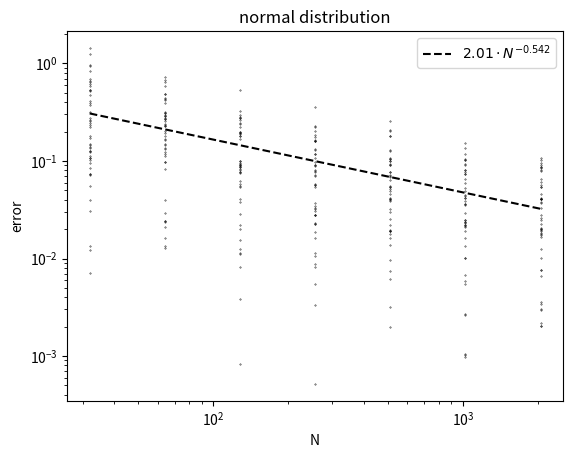
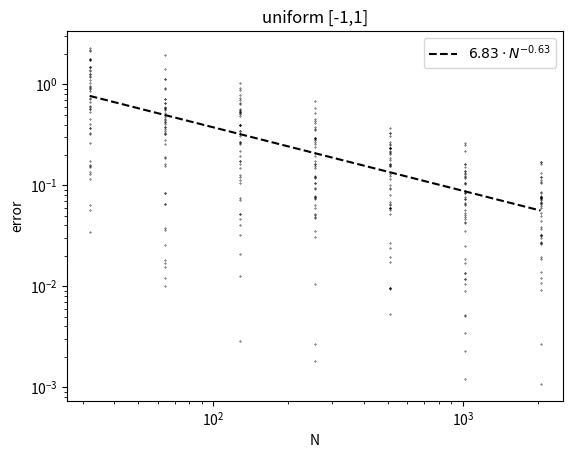
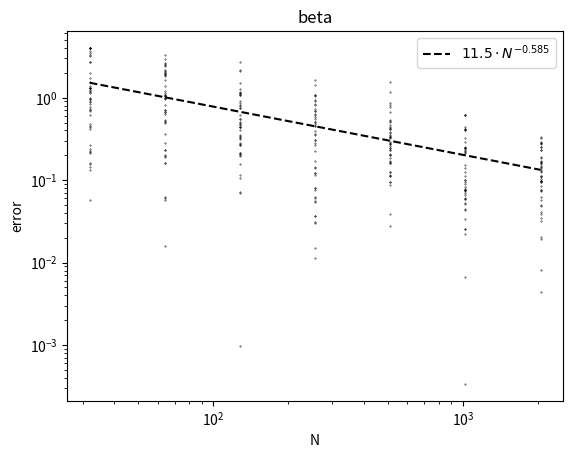
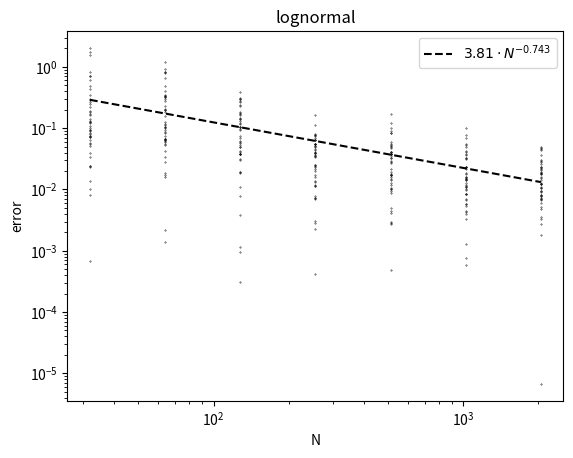

Here is the Python script that generated these plots, in order:
# -*- coding: utf-8 -*-
"""
This file is used to empirically verify the Monte Carlo convergence rate
for the gap function evaluated the the empirical sample mean. The gap
function corresponds to the optimization problem

min (E[xi], u) + u^2/2 subject to u^2 <= 1 with E[xi] = 0

min E[(xi u -1)^2] subject to u^2 <= 1 with E[xi] = 0 and E[xi^2] = 1
https://www.wolframalpha.com/input?i=minimize+a%5E2+x%5E2+-+2+b+x+%2B+1+

The Monte Carlo scheme is applied to a list of distributions.

The purpose of the file is to check whether a small number of replications 
(say 48) is sufficient to observe the Monte Carlo convergence rate 1/sqrt(N).
"""

import numpy as np
import matplotlib.pyplot as plt

def signif(beta):
	"Returns three significant figures of input float."
	return np.format_float_positional(beta, precision=3, unique=True, trim="k", fractional=False)

def lsqs_label(constant, rate, variable):
  "Least squares label"
  constant = signif(constant)
  rate = signif(rate)
  return r"${}\cdot {}^{}$".format(constant, variable, "{"+ str(rate)+"}")

# Sample size
N_vec  = [2**i for i in range(4+1, 10+2)]
reps = 48

a = 1.0
b = 1.0
distributions = [lambda x : np.random.randn(x), 
                 lambda x : 2.0*np.random.rand(x)-1.0, 
                 lambda x : np.random.beta(a,b, x)-a/(a+b),
                 lambda x : np.random.lognormal(size=x)-np.exp(.5)]
distributions_label = {}
dlabel = ["normal distribution", "uniform [-1,1]", "beta", "lognormal"]
i = 0
for distribution in distributions:
  distributions_label[distribution] = dlabel[i]
  i+=1

# Compute errors
errors = {}
for distribution in distributions:
  errors[distribution] = {}
  for r in range(reps):
    errors[distribution][r] = {}
    for N in N_vec:
      Z = distribution(N)
#      errors[distribution][r][N] = np.abs(Z.mean()**2)
      if abs(Z.mean()) <= 1.0:
         uN = Z.mean()
      else:
         uN = Z.mean()/abs(Z.mean())
#      errors[distribution][r][N] = uN**2 + abs(uN)
      uN = Z.mean() / np.mean(Z**2)
      if abs(uN) > 1:
        uN = -1.0
#      errors[distribution][r][N] = abs(2*uN)
      errors[distribution][r][N] = 2*uN*uN + abs(2*uN)

# Postprocessing
stats = {}
for distribution in distributions:
  stats[distribution] = {}
  for N in N_vec:
    _errors = [errors[distribution][r][N] for r in range(reps)]
    stats[distribution][N] = np.mean(_errors)

# Compute least squares fit
lsqs_rates = {}
for distribution in distributions:
  lsqs_rates[distribution] = {}
  X = np.ones((len(N_vec), 2));
  X[:, 1] = np.log(N_vec)
  e = [stats[distribution][N] for N in N_vec]
  x, residudals, rank, s = np.linalg.lstsq(X, np.log(e), rcond=None)
  lsqs_rates[distribution] = [x[1], np.exp(x[0])]

# Plot realizations and least squares fit
for distribution in distributions:
  fig, ax = plt.subplots()
  for r in range(reps):
    ax.scatter(N_vec, [errors[distribution][r][N] for N in N_vec], color="black", s=0.1)

  s, t = lsqs_rates[distribution]
  y = t*N_vec**s
  ax.plot(N_vec, y, color="black", linestyle="--", label=lsqs_label(t, s, "N"))

  ax.set_xscale("log")
  ax.set_yscale("log")
  ax.set_xlabel("N")
  ax.set_ylabel("error")
  ax.set_title(distributions_label[distribution])
  plt.legend()
  plt.savefig(distributions_label[distribution]+".pdf", bbox_inches="tight")
